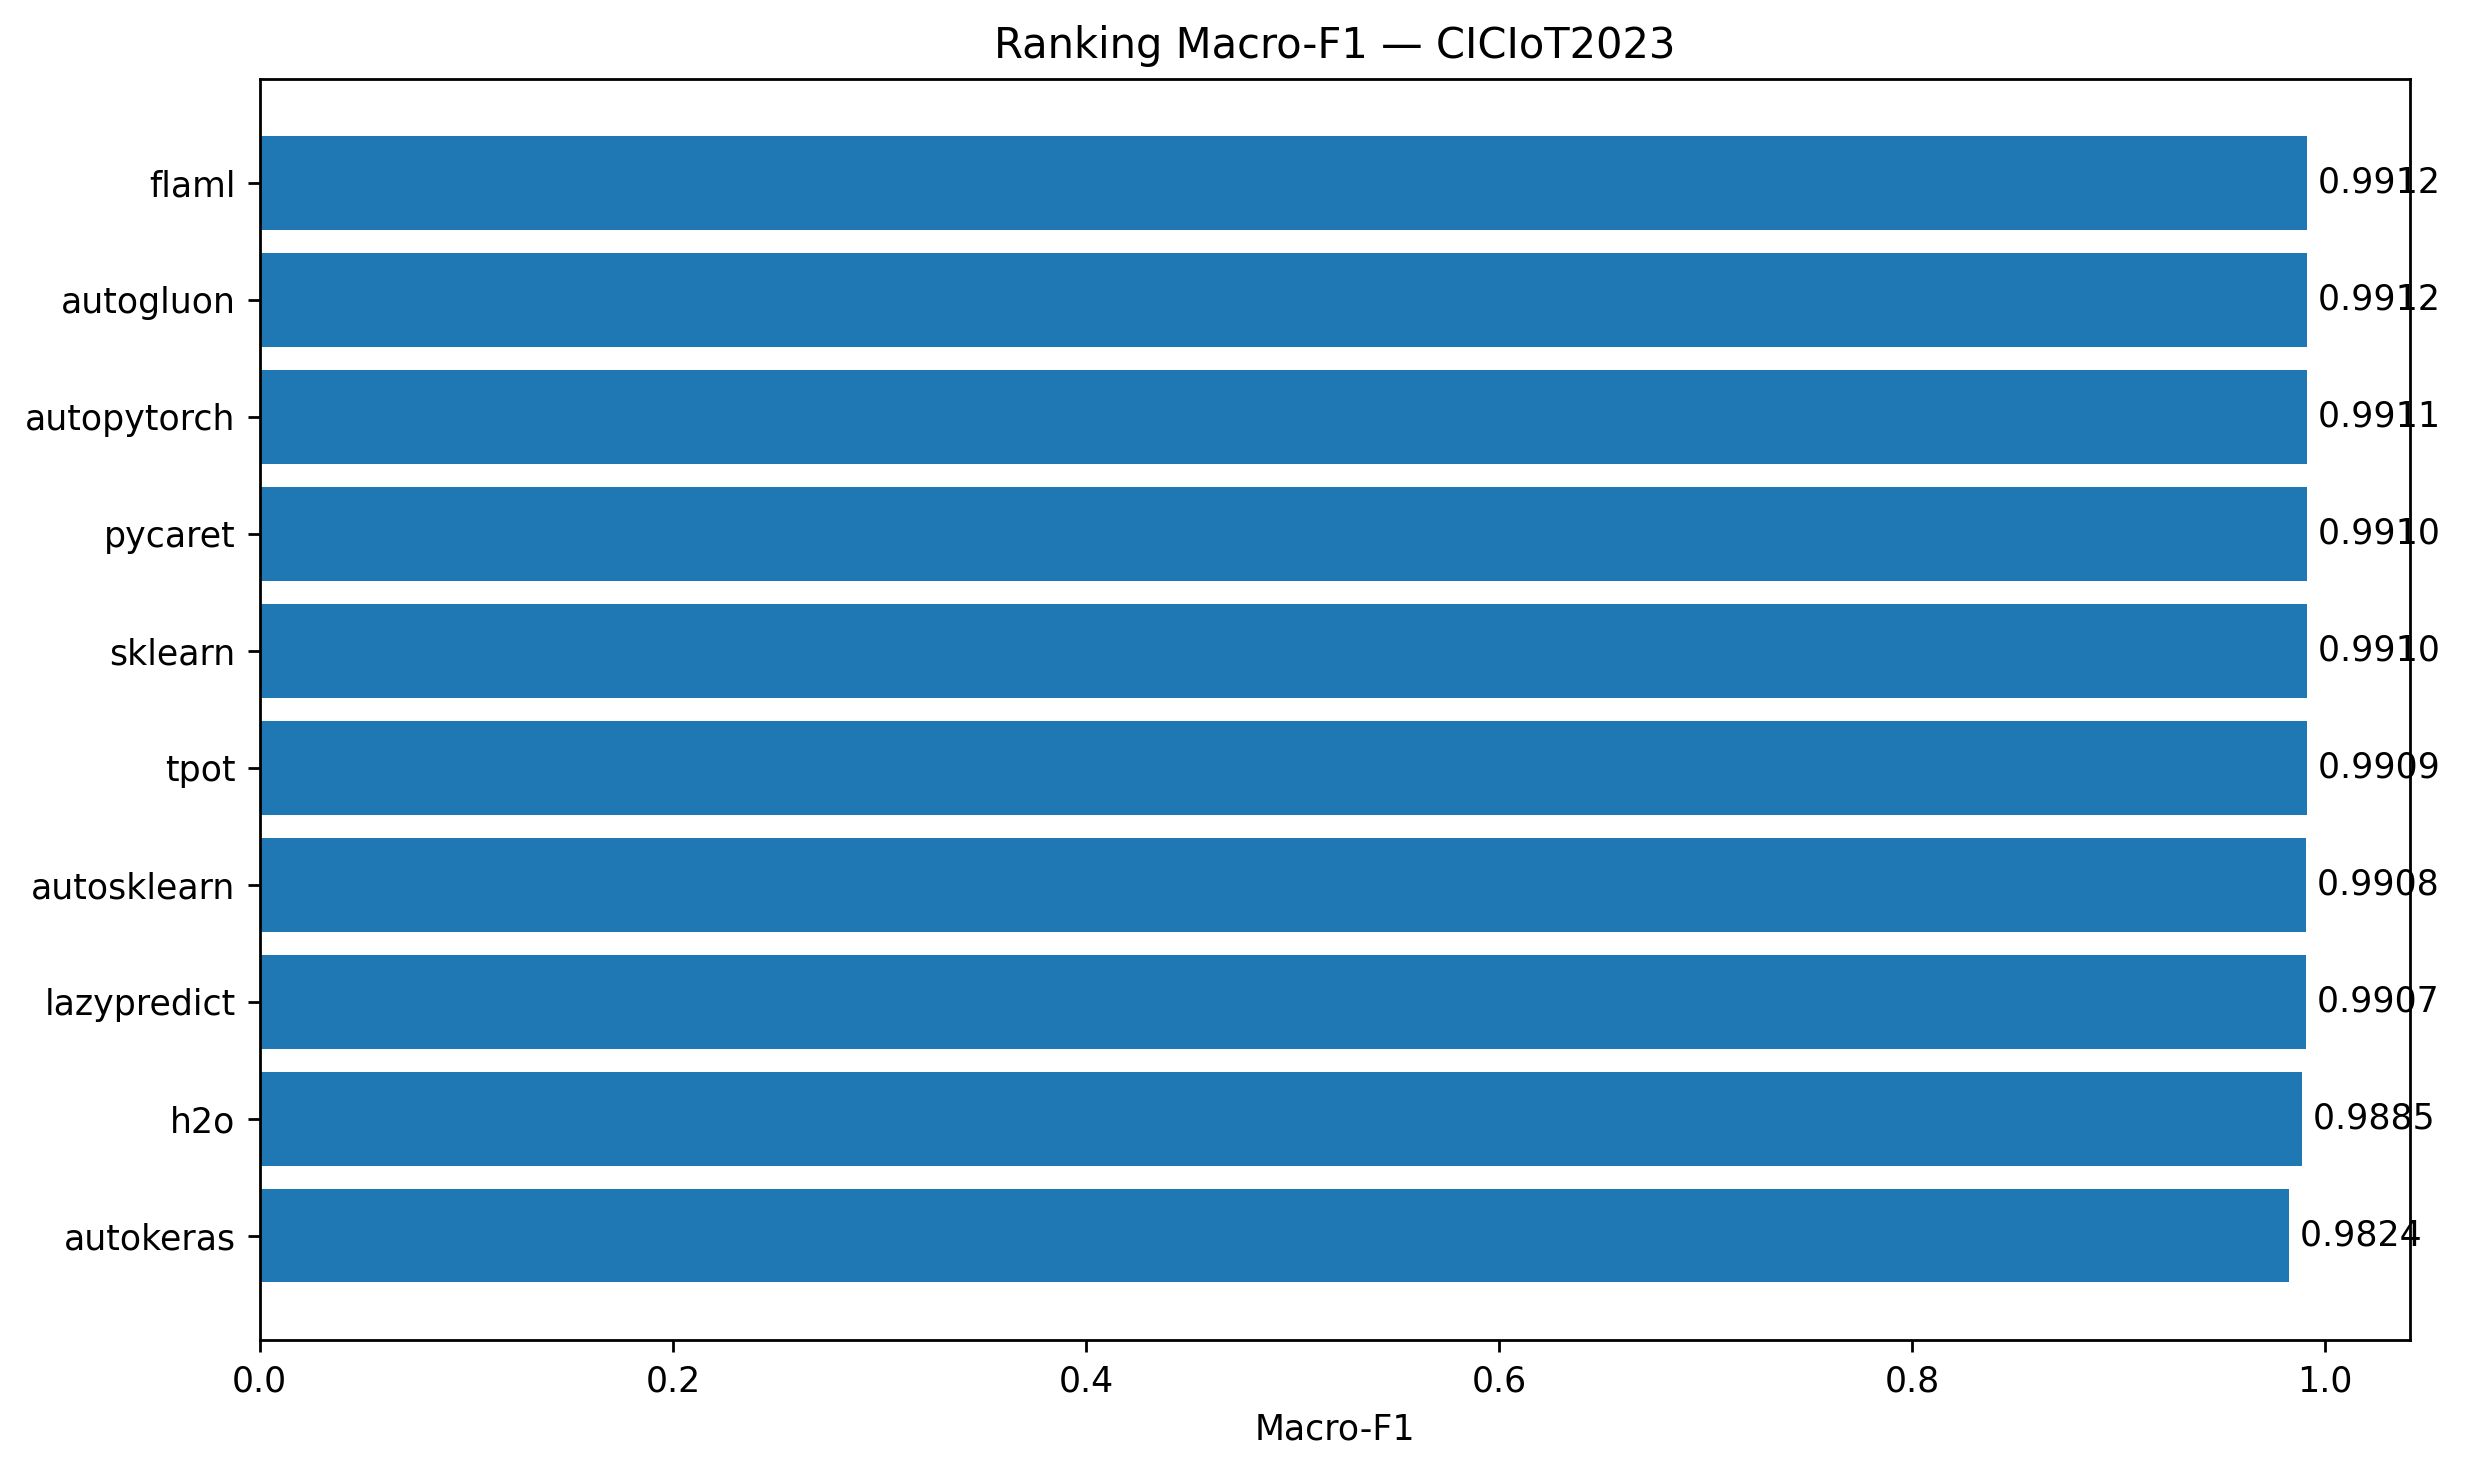

Source data for this figure (header and first rows):
Framework, Macro-F1
flaml, 0.9912
autogluon, 0.9912
autopytorch, 0.9911
pycaret, 0.991
sklearn, 0.991
tpot, 0.9909
autosklearn, 0.9908
lazypredict, 0.9907
h2o, 0.9885
autokeras, 0.9824
